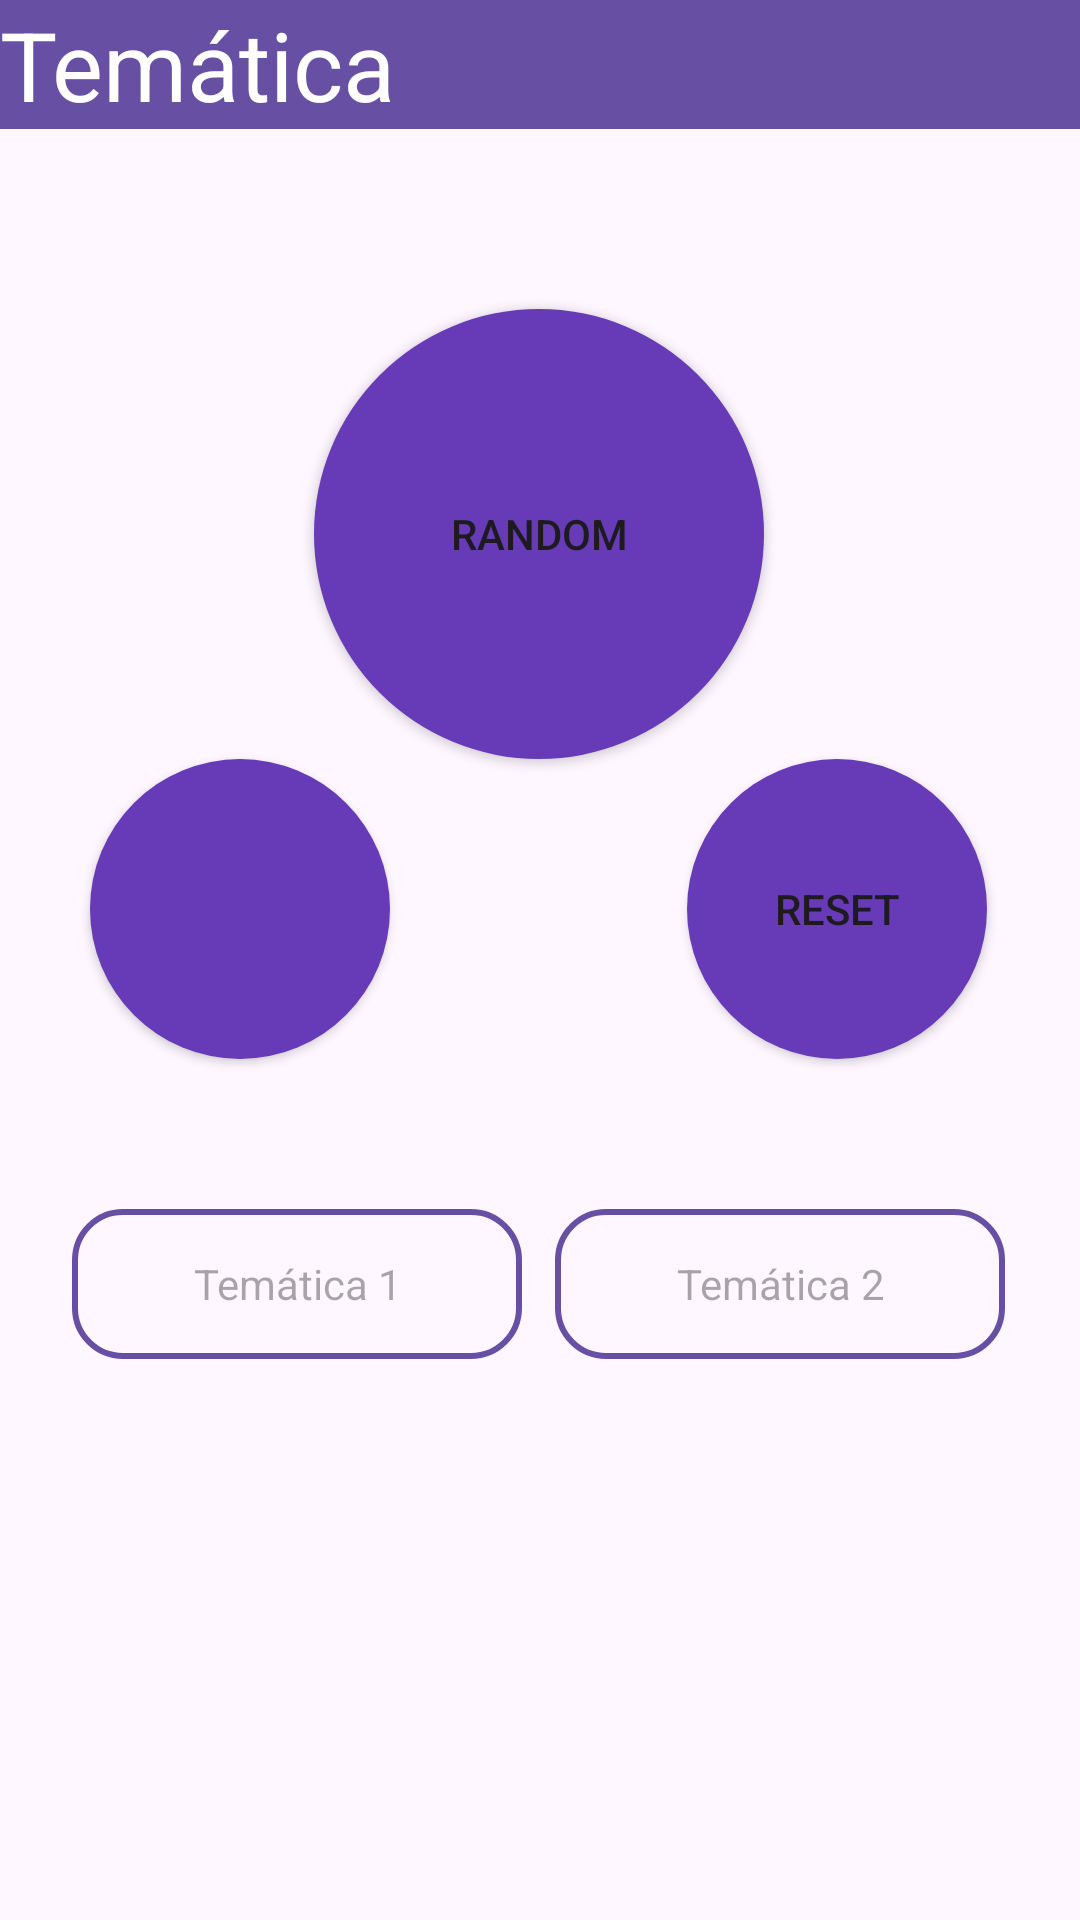

Here is an Android app screen rendered from its layout file. Give the layout XML and the strings, colors and styles it references.
<!-- AndroidManifest.xml: application theme Theme.OratoriaRandomizer -->
<!-- res/layout/fragment_tematica.xml -->
<?xml version="1.0" encoding="utf-8"?>
<androidx.constraintlayout.widget.ConstraintLayout xmlns:android="http://schemas.android.com/apk/res/android"
    xmlns:app="http://schemas.android.com/apk/res-auto"
    xmlns:tools="http://schemas.android.com/tools"
    android:layout_width="match_parent"
    android:layout_height="match_parent"
    tools:context=".TematicaFragment">

    <TextView
        android:id="@+id/txtViewTematica"
        android:layout_width="match_parent"
        android:layout_height="wrap_content"
        android:background="#6750A3"
        android:text="Temática"
        android:textColor="#FFFFFF"
        android:textSize="32dp"
        app:layout_constraintEnd_toEndOf="parent"
        app:layout_constraintHorizontal_bias="0.0"
        app:layout_constraintStart_toStartOf="parent"
        app:layout_constraintTop_toTopOf="parent" />

    <Button
        android:id="@+id/btnRandomTematica"
        android:layout_width="wrap_content"
        android:layout_height="wrap_content"
        android:layout_marginTop="60dp"
        android:width="150dp"
        android:height="150dp"
        android:background="@drawable/button_circle"
        android:onClick="randomPhrase"
        android:text="Random"
        app:layout_constraintEnd_toEndOf="parent"
        app:layout_constraintHorizontal_bias="0.498"
        app:layout_constraintStart_toStartOf="parent"
        app:layout_constraintTop_toBottomOf="@+id/txtViewTematica" />

    <Button
        android:id="@+id/btnResetTematica"
        android:layout_width="wrap_content"
        android:layout_height="wrap_content"
        android:layout_marginTop="210dp"
        android:layout_marginEnd="30dp"
        android:width="100dp"
        android:height="100dp"
        android:background="@drawable/button_circle"
        android:onClick="resetPhrases"
        android:text="Reset"
        app:layout_constraintEnd_toEndOf="parent"
        app:layout_constraintHorizontal_bias="0.996"
        app:layout_constraintStart_toStartOf="parent"
        app:layout_constraintTop_toBottomOf="@+id/txtViewTematica" />

    <Button
        android:id="@+id/btnBackTematica"
        android:layout_width="wrap_content"
        android:layout_height="wrap_content"
        android:layout_marginStart="30dp"
        android:layout_marginTop="210dp"
        android:width="100dp"
        android:height="100dp"
        android:background="@drawable/button_circle"
        app:layout_constraintStart_toStartOf="parent"
        app:layout_constraintTop_toBottomOf="@+id/txtViewTematica" />

    <TextView
        android:id="@+id/txtPhraseTematica1"
        android:layout_width="150dp"
        android:layout_height="50dp"
        android:layout_marginTop="150dp"
        android:hint="Temática 1"
        android:onClick="selectTematica"
        android:gravity="center"
        android:textAlignment="center"
        android:background="@drawable/border"
        app:layout_constraintEnd_toEndOf="parent"
        app:layout_constraintHorizontal_bias="0.114"
        app:layout_constraintStart_toStartOf="parent"
        app:layout_constraintTop_toBottomOf="@+id/btnRandomTematica" />

    <TextView
        android:id="@+id/txtPhraseTematica2"
        android:layout_width="150dp"
        android:layout_height="50dp"
        android:layout_marginTop="150dp"
        android:hint="Temática 2"
        android:onClick="selectTematica"
        android:gravity="center"
        android:textAlignment="center"
        android:background="@drawable/border"
        app:layout_constraintEnd_toEndOf="parent"
        app:layout_constraintHorizontal_bias="0.881"
        app:layout_constraintStart_toStartOf="parent"
        app:layout_constraintTop_toBottomOf="@+id/btnRandomTematica" />
</androidx.constraintlayout.widget.ConstraintLayout>
<!-- resources referenced by this layout -->
<resources>
  <!-- drawable border (drawable) -->
  <?xml version="1.0" encoding="utf-8"?>
  <shape xmlns:android="http://schemas.android.com/apk/res/android">
      <solid android:color="@android:color/transparent"/>
      <stroke android:width="2dp" android:color="#6750A3"/>
      <corners android:radius="16dp"/>
  </shape>
  <!-- drawable button_circle (drawable) -->
  <?xml version="1.0" encoding="utf-8"?>
  <shape xmlns:android="http://schemas.android.com/apk/res/android"
      android:shape="oval">
      <solid android:color="#673AB7"/>
  </shape>
  <style name="Theme.OratoriaRandomizer" parent="Base.Theme.OratoriaRandomizer" />
  <style name="Base.Theme.OratoriaRandomizer" parent="Theme.Material3.DayNight.NoActionBar">
          
          
      </style>
</resources>
